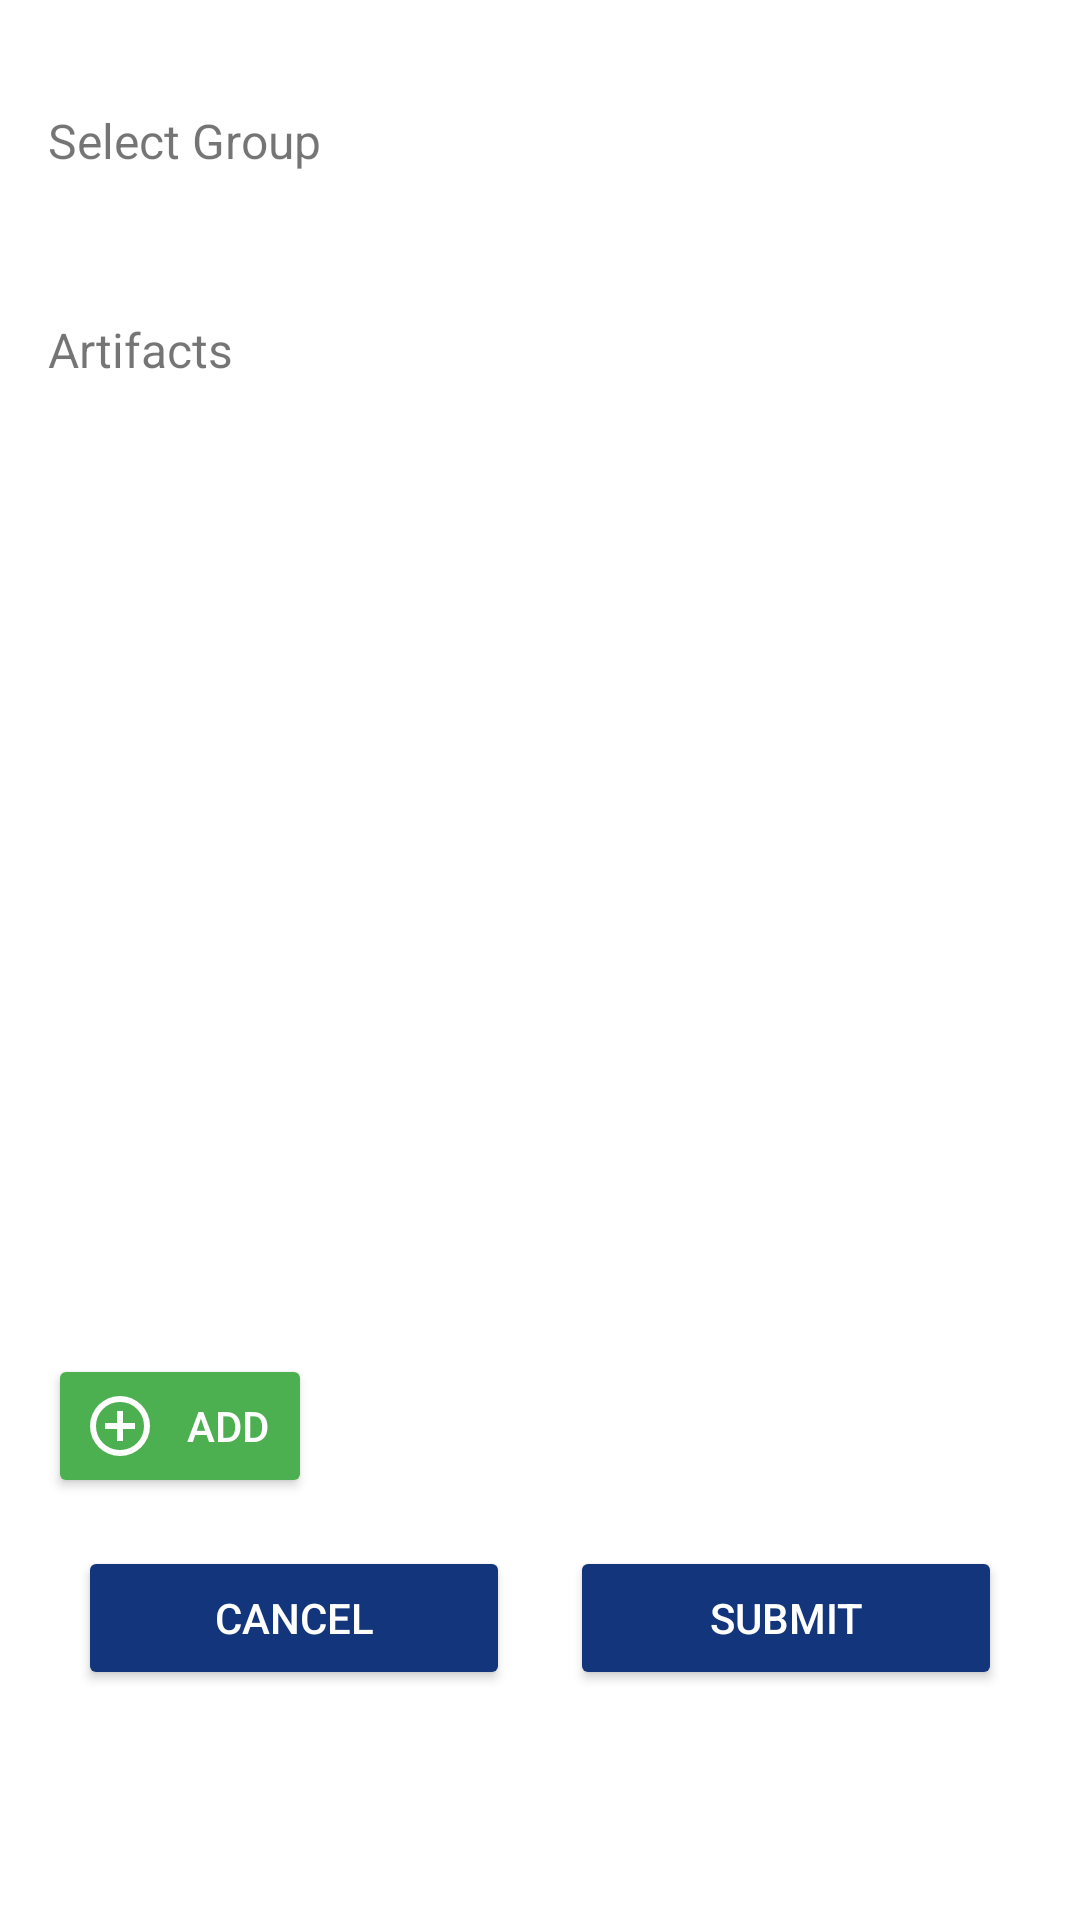

Produce the Android XML layout that renders to this screen, including the resource entries it uses.
<!-- AndroidManifest.xml: application theme CustomActionBar -->
<!-- res/layout/bottom_sheet_edit_artifact.xml -->
<?xml version="1.0" encoding="utf-8"?>
<androidx.core.widget.NestedScrollView xmlns:android="http://schemas.android.com/apk/res/android"
    android:layout_width="match_parent"
    android:layout_height="wrap_content"
    android:background="@drawable/bottom_sheet_background">

    <LinearLayout
        android:layout_width="match_parent"
        android:layout_height="wrap_content"
        android:orientation="vertical"
        android:layout_marginTop="20dp"
        android:padding="16dp">

        
        <TextView
            android:layout_width="wrap_content"
            android:layout_height="wrap_content"
            android:layout_marginBottom="8dp"
            android:text="Select Group"
            android:textSize="16sp" />

        <Spinner
            android:id="@+id/groupSpinner"
            android:layout_width="match_parent"
            android:layout_height="wrap_content"
            android:layout_marginBottom="16dp" />

        
        <TextView
            android:layout_width="wrap_content"
            android:layout_height="wrap_content"
            android:layout_marginBottom="8dp"
            android:text="Artifacts"
            android:textSize="16sp" />

        <androidx.recyclerview.widget.RecyclerView
            android:id="@+id/artifactsRecyclerView"
            android:layout_width="match_parent"
            android:layout_height="300dp"
            android:layout_marginBottom="16dp" />

        
        <Button
            android:id="@+id/addArtifactButton"
            android:layout_width="wrap_content"
            android:layout_height="wrap_content"
            android:layout_marginBottom="16dp"
            android:backgroundTint="@color/green"
            android:drawableLeft="@drawable/add"
            android:drawablePadding="8dp"
            android:text="Add"
            android:textColor="@android:color/white" />

        <LinearLayout
            android:layout_width="match_parent"
            android:layout_height="wrap_content"
            android:orientation="horizontal">

            <Button
                android:id="@+id/cancel_button"
                android:layout_width="0dp"
                android:layout_height="wrap_content"
                android:layout_marginHorizontal="10dp"
                android:layout_weight="0.5"
                android:backgroundTint="@color/colorPrimary"
                android:text="Cancel"
                android:textColor="@color/white" />

            <Button
                android:id="@+id/submitButton"
                android:layout_width="0dp"
                android:layout_height="wrap_content"
                android:layout_marginHorizontal="10dp"
                android:layout_weight="0.5"
                android:backgroundTint="@color/colorPrimary"
                android:text="Submit"
                android:textColor="@color/white" />
        </LinearLayout>
    </LinearLayout>
</androidx.core.widget.NestedScrollView>
<!-- resources referenced by this layout -->
<resources>
  <color name="colorPrimary">#13357C</color>
  <color name="green">#4CAF50</color>
  <color name="white">#FFFFFFFF</color>
  <!-- drawable add (drawable) -->
  <vector xmlns:android="http://schemas.android.com/apk/res/android"
      android:width="24dp"
      android:height="24dp"
      android:viewportWidth="960"
      android:viewportHeight="960"
      android:tint="@android:color/white">
    <path
        android:fillColor="@android:color/white"
        android:pathData="M440,680L520,680L520,520L680,520L680,440L520,440L520,280L440,280L440,440L280,440L280,520L440,520L440,680ZM480,880Q397,880 324,848.5Q251,817 197,763Q143,709 111.5,636Q80,563 80,480Q80,397 111.5,324Q143,251 197,197Q251,143 324,111.5Q397,80 480,80Q563,80 636,111.5Q709,143 763,197Q817,251 848.5,324Q880,397 880,480Q880,563 848.5,636Q817,709 763,763Q709,817 636,848.5Q563,880 480,880ZM480,800Q614,800 707,707Q800,614 800,480Q800,346 707,253Q614,160 480,160Q346,160 253,253Q160,346 160,480Q160,614 253,707Q346,800 480,800ZM480,480Q480,480 480,480Q480,480 480,480Q480,480 480,480Q480,480 480,480Q480,480 480,480Q480,480 480,480Q480,480 480,480Q480,480 480,480Z"/>
  </vector>
  <style name="CustomActionBar" parent="Theme.MaterialComponents.DayNight.NoActionBar">
          <item name="colorPrimary">@color/action_bar_color</item>
          <item name="colorPrimaryDark">@color/action_bar_color</item>
          <item name="colorAccent">@color/colorAccent</item>
          <item name="colorControlNormal">@color/white</item>
          <item name="bottomSheetDialogTheme">@style/AppBottomSheetDialogTheme</item>
          <item name="colorControlActivated">@color/colorPrimary</item>
      </style>
  <color name="action_bar_color">#13357C</color>
  <color name="colorAccent">#54a3f0</color>
  <style name="AppBottomSheetDialogTheme" parent="Theme.Design.Light.BottomSheetDialog">
          <item name="bottomSheetStyle">@style/AppModalStyle</item>
      </style>
  <style name="AppModalStyle" parent="Widget.Design.BottomSheet.Modal">
          <item name="android:background">@drawable/bottom_sheet_background</item>
      </style>
</resources>
